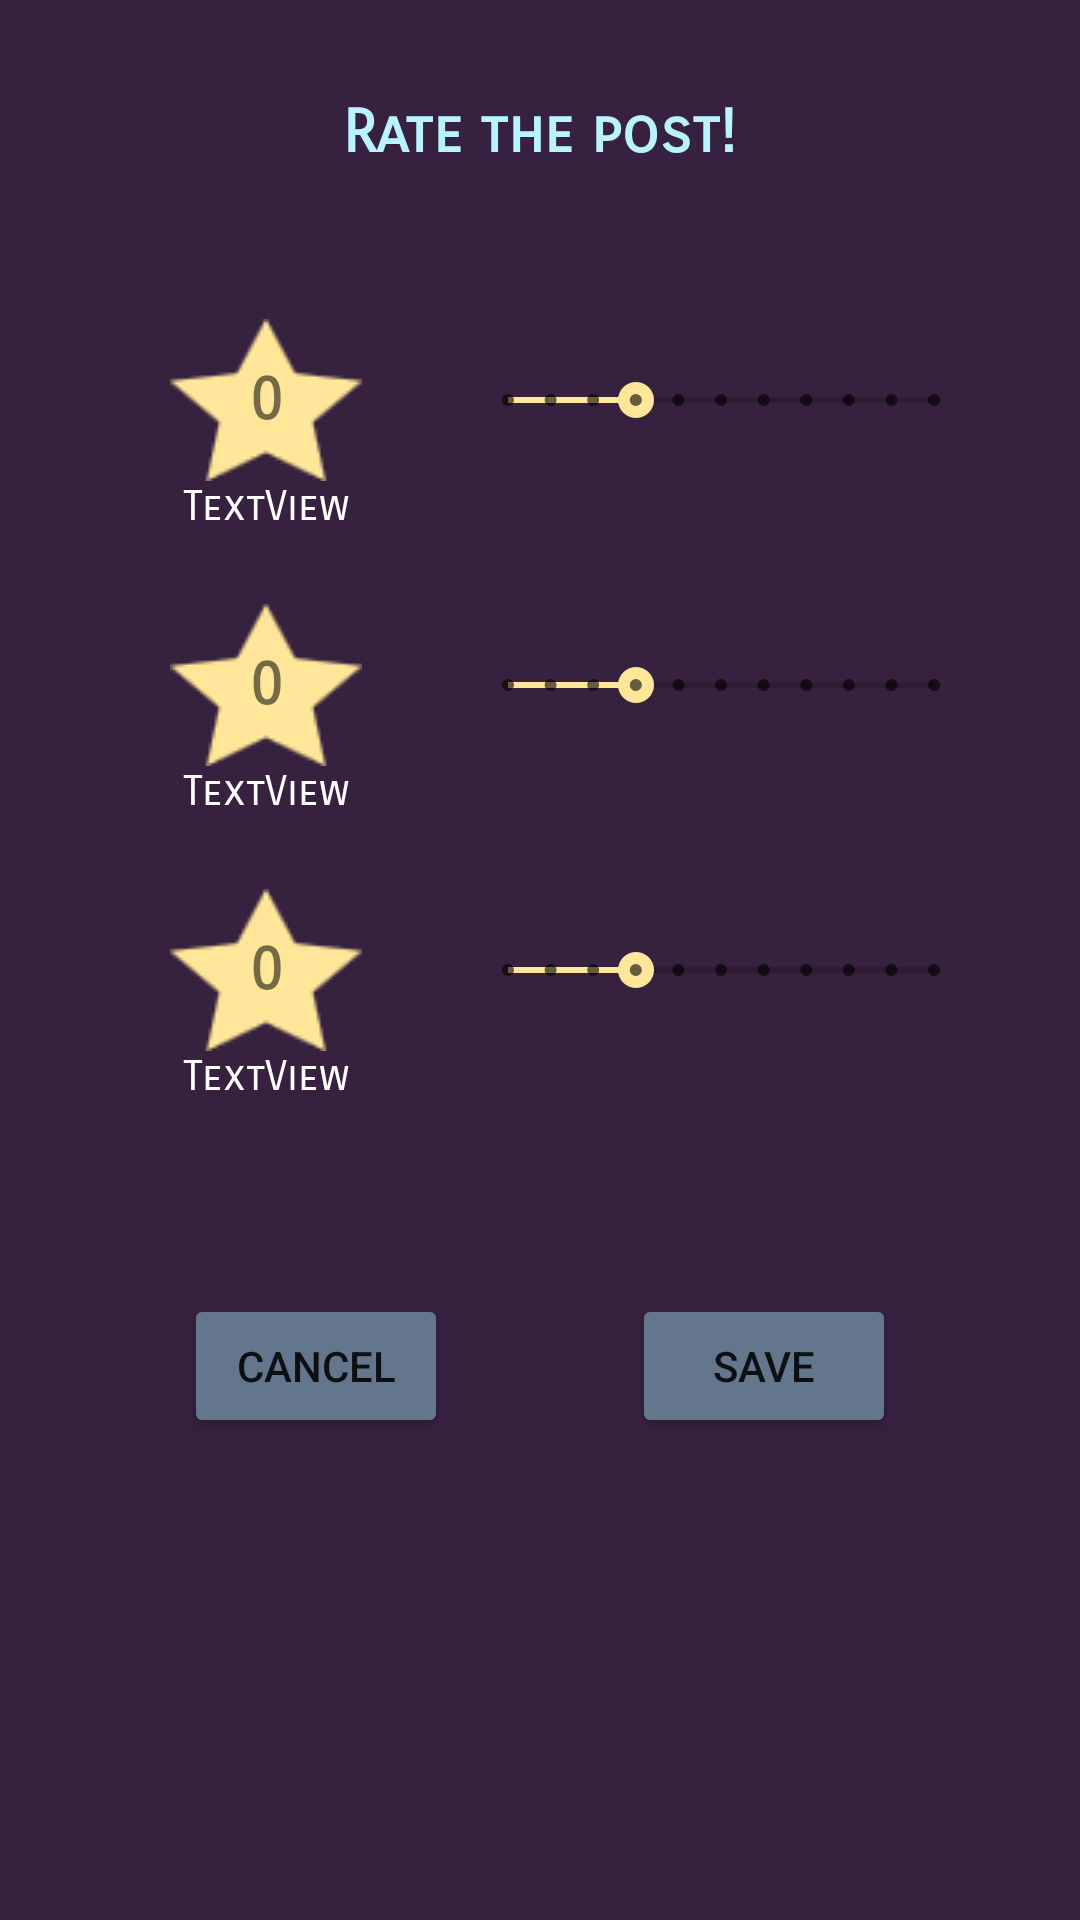

Layout XML and referenced resources for this Android screen:
<!-- AndroidManifest.xml: application theme Theme.MusiMatch -->
<!-- res/layout/fragment_rate_post.xml -->
<?xml version="1.0" encoding="utf-8"?>
<FrameLayout xmlns:android="http://schemas.android.com/apk/res/android"
    xmlns:app="http://schemas.android.com/apk/res-auto"
    xmlns:tools="http://schemas.android.com/tools"
    android:layout_width="match_parent"
    android:layout_height="match_parent"
    tools:context=".client.RatePostFragment">

    

    <androidx.constraintlayout.widget.ConstraintLayout
        android:layout_width="match_parent"
        android:layout_height="match_parent"
        android:background="@color/dark_purple">

        <SeekBar
            android:id="@+id/rate_post_frag_seekbar1"
            style="@style/Widget.AppCompat.SeekBar.Discrete"
            android:layout_width="174dp"
            android:layout_height="59dp"
            android:max="10"
            android:progress="3"
            app:layout_constraintBottom_toBottomOf="@+id/rate_post_frag_star1"
            app:layout_constraintEnd_toEndOf="parent"
            app:layout_constraintHorizontal_bias="0.5"
            app:layout_constraintStart_toEndOf="@+id/rate_post_frag_star1"
            app:layout_constraintTop_toTopOf="@+id/rate_post_frag_star1" />

        <TextView
            android:id="@+id/rate_post_frag_star1"
            android:layout_width="wrap_content"
            android:layout_height="wrap_content"
            android:layout_marginStart="24dp"
            android:layout_marginTop="50dp"
            android:background="@drawable/star"
            android:fontFamily="sans-serif-smallcaps"
            android:gravity="center"
            android:text="0"
            android:textSize="20sp"
            android:textStyle="bold"
            app:layout_constraintEnd_toStartOf="@+id/rate_post_frag_seekbar1"
            app:layout_constraintHorizontal_bias="0.5"
            app:layout_constraintStart_toStartOf="parent"
            app:layout_constraintTop_toBottomOf="@+id/rate_post_frag_headline" />

        <TextView
            android:id="@+id/rate_post_frag_star2"
            android:layout_width="wrap_content"
            android:layout_height="wrap_content"
            android:layout_marginStart="24dp"
            android:layout_marginTop="24dp"
            android:background="@drawable/star"
            android:fontFamily="sans-serif-smallcaps"
            android:gravity="center"
            android:text="0"
            android:textSize="20sp"
            android:textStyle="bold"
            app:layout_constraintEnd_toStartOf="@+id/rate_post_frag_seekbar2"
            app:layout_constraintHorizontal_bias="0.5"
            app:layout_constraintStart_toStartOf="parent"
            app:layout_constraintTop_toBottomOf="@+id/rate_post_frag_headline1" />

        <TextView
            android:id="@+id/rate_post_frag_star3"
            android:layout_width="wrap_content"
            android:layout_height="wrap_content"
            android:layout_marginStart="24dp"
            android:layout_marginTop="24dp"
            android:background="@drawable/star"
            android:fontFamily="sans-serif-smallcaps"
            android:gravity="center"
            android:text="0"
            android:textSize="20sp"
            android:textStyle="bold"
            app:layout_constraintEnd_toStartOf="@+id/rate_post_frag_seekbar3"
            app:layout_constraintHorizontal_bias="0.5"
            app:layout_constraintStart_toStartOf="parent"
            app:layout_constraintTop_toBottomOf="@+id/rate_post_frag_headline2" />

        <TextView
            android:id="@+id/rate_post_frag_headline1"
            android:layout_width="wrap_content"
            android:layout_height="wrap_content"
            android:fontFamily="sans-serif-smallcaps"
            android:text="TextView"
            android:textColor="@color/white"
            app:layout_constraintEnd_toEndOf="@+id/rate_post_frag_star1"
            app:layout_constraintStart_toStartOf="@+id/rate_post_frag_star1"
            app:layout_constraintTop_toBottomOf="@+id/rate_post_frag_star1" />

        <TextView
            android:id="@+id/rate_post_frag_headline2"
            android:layout_width="wrap_content"
            android:layout_height="wrap_content"
            android:fontFamily="sans-serif-smallcaps"
            android:text="TextView"
            android:textColor="@color/white"
            app:layout_constraintEnd_toEndOf="@+id/rate_post_frag_star2"
            app:layout_constraintStart_toStartOf="@+id/rate_post_frag_star2"
            app:layout_constraintTop_toBottomOf="@+id/rate_post_frag_star2" />

        <TextView
            android:id="@+id/rate_post_frag_headline3"
            android:layout_width="wrap_content"
            android:layout_height="wrap_content"
            android:fontFamily="sans-serif-smallcaps"
            android:text="TextView"
            android:textColor="@color/white"
            app:layout_constraintEnd_toEndOf="@+id/rate_post_frag_star3"
            app:layout_constraintStart_toStartOf="@+id/rate_post_frag_star3"
            app:layout_constraintTop_toBottomOf="@+id/rate_post_frag_star3" />

        <SeekBar
            android:id="@+id/rate_post_frag_seekbar2"
            style="@style/Widget.AppCompat.SeekBar.Discrete"
            android:layout_width="174dp"
            android:layout_height="59dp"
            android:max="10"
            android:progress="3"
            app:layout_constraintBottom_toBottomOf="@+id/rate_post_frag_star2"
            app:layout_constraintEnd_toEndOf="parent"
            app:layout_constraintHorizontal_bias="0.5"
            app:layout_constraintStart_toEndOf="@+id/rate_post_frag_star2"
            app:layout_constraintTop_toTopOf="@+id/rate_post_frag_star2" />

        <SeekBar
            android:id="@+id/rate_post_frag_seekbar3"
            style="@style/Widget.AppCompat.SeekBar.Discrete"
            android:layout_width="174dp"
            android:layout_height="59dp"
            android:max="10"
            android:progress="3"
            app:layout_constraintBottom_toBottomOf="@+id/rate_post_frag_star3"
            app:layout_constraintEnd_toEndOf="parent"
            app:layout_constraintHorizontal_bias="0.5"
            app:layout_constraintStart_toEndOf="@+id/rate_post_frag_star3"
            app:layout_constraintTop_toTopOf="@+id/rate_post_frag_star3" />

        <Button
            android:id="@+id/rate_post_frag_savebtn"
            android:layout_width="wrap_content"
            android:layout_height="wrap_content"
            android:layout_marginTop="64dp"
            android:text="save"
            app:backgroundTint="@color/grayish_blue"
            app:layout_constraintEnd_toEndOf="parent"
            app:layout_constraintHorizontal_bias="0.5"
            app:layout_constraintStart_toEndOf="@+id/rate_post_frag_cancelbtn"
            app:layout_constraintTop_toBottomOf="@+id/rate_post_frag_headline3" />

        <Button
            android:id="@+id/rate_post_frag_cancelbtn"
            android:layout_width="wrap_content"
            android:layout_height="wrap_content"
            android:text="cancel"
            app:backgroundTint="@color/grayish_blue"
            app:layout_constraintBottom_toBottomOf="@+id/rate_post_frag_savebtn"
            app:layout_constraintEnd_toStartOf="@+id/rate_post_frag_savebtn"
            app:layout_constraintHorizontal_bias="0.5"
            app:layout_constraintStart_toStartOf="parent"
            app:layout_constraintTop_toTopOf="@+id/rate_post_frag_savebtn" />

        <TextView
            android:id="@+id/rate_post_frag_headline"
            android:layout_width="wrap_content"
            android:layout_height="wrap_content"
            android:layout_marginTop="32dp"
            android:fontFamily="sans-serif-smallcaps"
            android:text="Rate the post!"
            android:textColor="@color/bright_light_blue"
            android:textSize="20sp"
            android:textStyle="bold"
            app:layout_constraintEnd_toEndOf="parent"
            app:layout_constraintStart_toStartOf="parent"
            app:layout_constraintTop_toTopOf="parent" />
    </androidx.constraintlayout.widget.ConstraintLayout>

</FrameLayout>
<!-- resources referenced by this layout -->
<resources>
  <color name="bright_light_blue">#B8F3FF</color>
  <color name="dark_purple">#36213E</color>
  <color name="grayish_blue">#63768D</color>
  <color name="white">#FFFFFFFF</color>
  <!-- drawable star: png bitmap (drawable, 1500 bytes) -->
  <style name="Theme.MusiMatch" parent="Theme.MaterialComponents.DayNight.DarkActionBar">
          
          <item name="colorPrimary">@color/black</item>
          <item name="colorPrimaryVariant">@color/black</item>
          <item name="colorOnPrimary">@color/white</item>
          
          <item name="colorSecondary">@color/banana</item>
          <item name="colorSecondaryVariant">@color/banana</item>
          <item name="colorOnSecondary">@color/black</item>
          
          <item name="android:statusBarColor" tools:targetApi="l">?attr/colorPrimaryVariant</item>
          
      </style>
  <color name="black">#FF000000</color>
  <color name="banana">#FFE699</color>
</resources>
